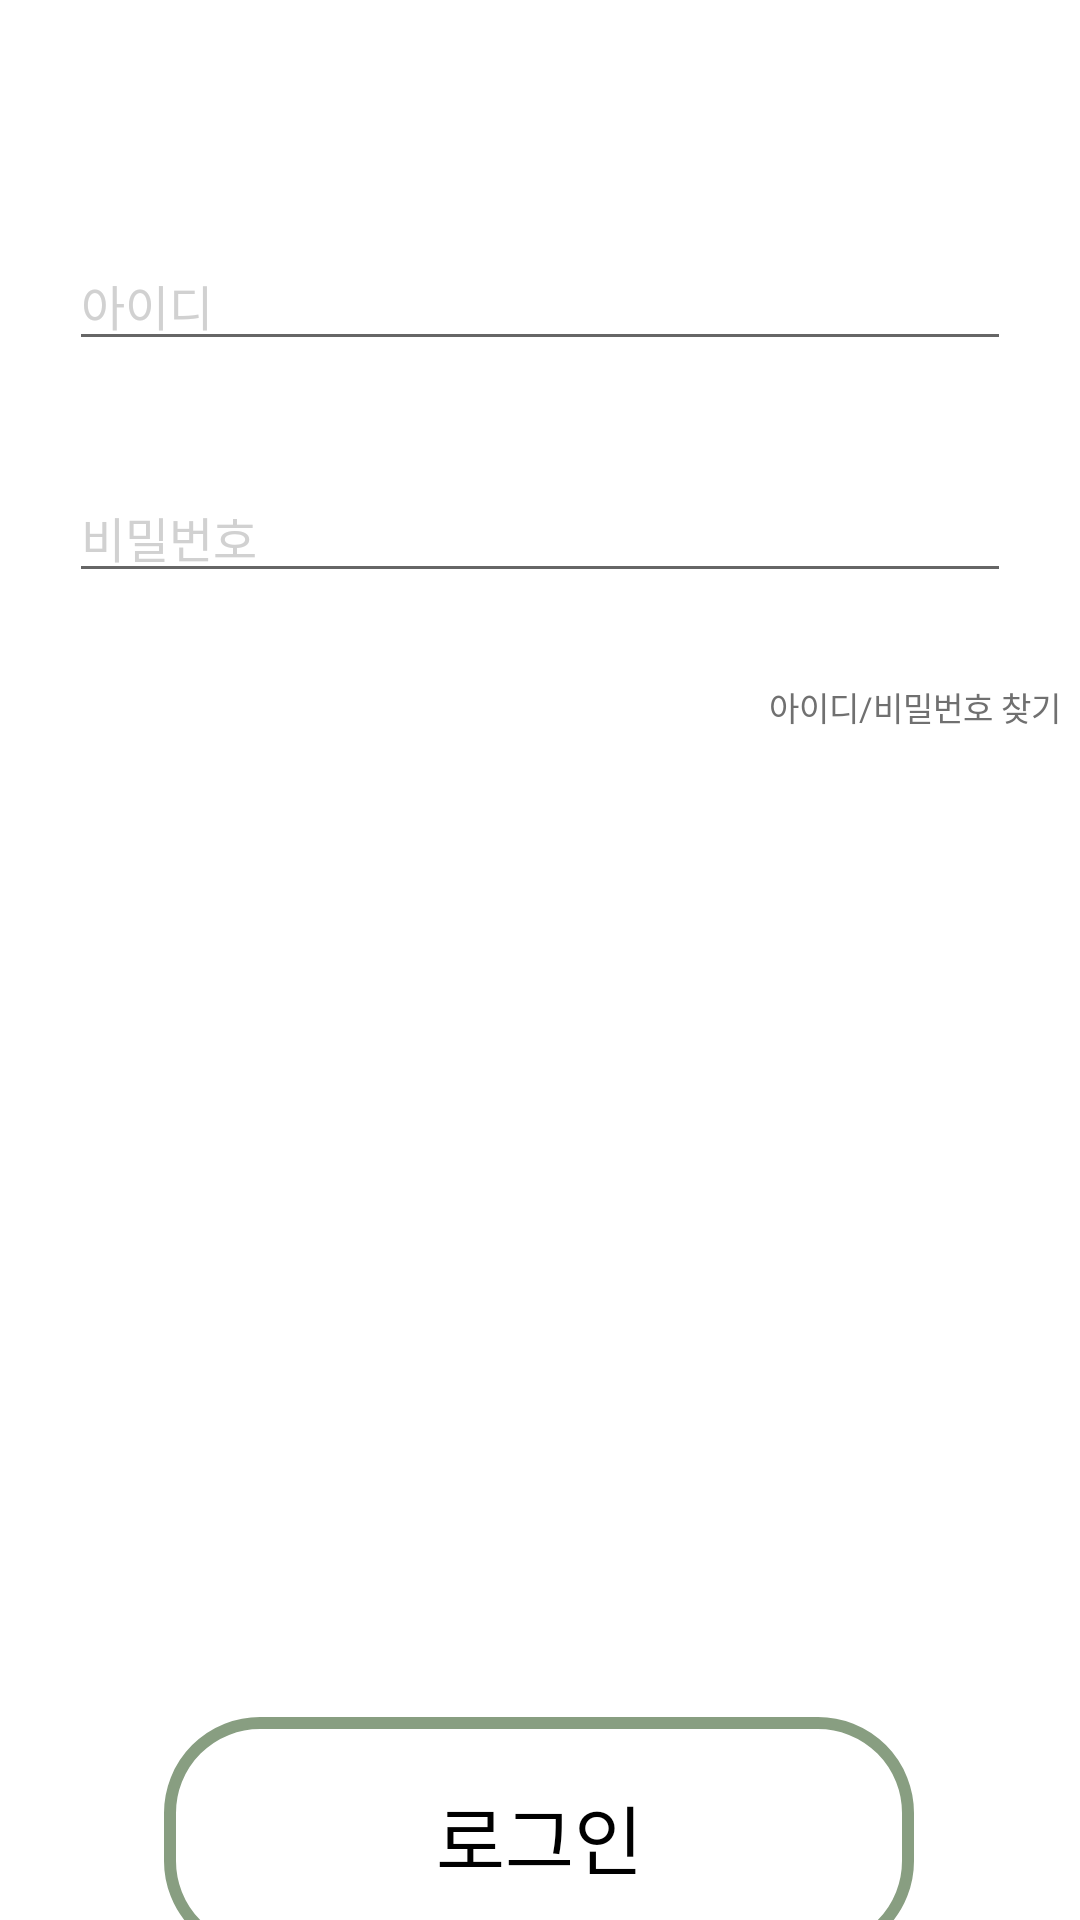

Reconstruct the res/layout file that produces this screen, plus the resources it refers to.
<!-- AndroidManifest.xml: application theme Theme.Ttubeog -->
<!-- res/layout/activity_login.xml -->
<?xml version="1.0" encoding="utf-8"?>
<androidx.constraintlayout.widget.ConstraintLayout xmlns:android="http://schemas.android.com/apk/res/android"
    xmlns:app="http://schemas.android.com/apk/res-auto"
    xmlns:tools="http://schemas.android.com/tools"
    android:layout_width="match_parent"
    android:layout_height="match_parent"
    tools:context=".Login">

   <EditText
        android:id="@+id/id"
        android:layout_width="0dp"
        android:layout_height="wrap_content"
        android:layout_marginLeft="23dp"
        android:layout_marginTop="80dp"
        android:layout_marginRight="23dp"
        android:hint="아이디"
        android:includeFontPadding="false"
        android:inputType="text"
        android:textColorHint="#d1d1d1"
        android:textFontWeight="700"
        android:textSize="16sp"
        app:layout_constraintEnd_toEndOf="parent"
        app:layout_constraintStart_toStartOf="parent"
        app:layout_constraintTop_toTopOf="parent"/>

    <EditText
        android:id="@+id/pw"
        android:layout_width="0dp"
        android:layout_height="wrap_content"
        android:layout_marginLeft="23dp"
        android:layout_marginTop="37dp"
        android:layout_marginRight="23dp"
        android:hint="비밀번호"
        android:includeFontPadding="false"
        android:inputType="textPassword"
        android:textColorHint="#d1d1d1"
        android:textFontWeight="700"
        android:textSize="16sp"
        app:layout_constraintEnd_toEndOf="parent"
        app:layout_constraintStart_toStartOf="parent"
        app:layout_constraintTop_toBottomOf="@+id/id" />

    <TextView
        android:id="@+id/star"
        android:layout_width="wrap_content"
        android:layout_height="wrap_content"
        android:text="*"
        android:includeFontPadding="false"
        android:textFontWeight="500"
        android:visibility="invisible"
        app:layout_constraintEnd_toStartOf="@+id/error_message"
        app:layout_constraintTop_toTopOf="@+id/error_message" />

    <TextView
        android:id="@+id/error_message"
        android:layout_width="wrap_content"
        android:layout_height="wrap_content"
        android:includeFontPadding="false"
        android:textFontWeight="500"
        android:textSize="12sp"
        android:layout_marginTop="5dp"
        app:layout_constraintEnd_toEndOf="@+id/pw"
        app:layout_constraintTop_toBottomOf="@+id/pw" />

    <LinearLayout
        android:layout_width="wrap_content"
        android:layout_height="wrap_content"
        android:layout_marginTop="30dp"
        android:orientation="horizontal"
        app:layout_constraintEnd_toEndOf="@+id/pw"
        app:layout_constraintStart_toStartOf="@+id/pw"
        app:layout_constraintTop_toBottomOf="@+id/pw">

        <TextView
            android:id="@+id/id_search"
            android:layout_width="wrap_content"
            android:layout_height="wrap_content"
            android:layout_marginLeft="250dp"
            android:includeFontPadding="false"
            android:text="아이디/비밀번호 찾기"
            android:textColor="#707070"
            android:textFontWeight="500"
            android:textSize="11sp" />

    </LinearLayout>

    <Button
        android:id="@+id/btn_login"
        android:layout_width="250dp"
        android:layout_height="80dp"
        android:layout_marginTop="452dp"
        android:background="@drawable/login_btn"
        android:text="로그인"
        android:textColor="#000000"
        android:textSize="25dp"
        app:layout_constraintEnd_toEndOf="parent"
        app:layout_constraintHorizontal_bias="0.496"
        app:layout_constraintStart_toStartOf="parent"
        app:layout_constraintTop_toBottomOf="@+id/id" />

</androidx.constraintlayout.widget.ConstraintLayout>
<!-- resources referenced by this layout -->
<resources>
  <!-- drawable login_btn (drawable) -->
  <?xml version="1.0" encoding="utf-8"?>
  <shape xmlns:android="http://schemas.android.com/apk/res/android" >
      <solid android:color="@android:color/transparent" />
      <stroke
          android:width="4dp"
          android:color="#889e81" />
      <corners
          android:topLeftRadius="30dp"
          android:topRightRadius="30dp"
          android:bottomLeftRadius="30dp"
          android:bottomRightRadius="30dp" />
      />
  </shape>
  <style name="Theme.Ttubeog" parent="Theme.MaterialComponents.DayNight.DarkActionBar">
          
          <item name="colorPrimary">#889e81</item>
          <item name="colorPrimaryVariant">#698474</item>
          <item name="colorOnPrimary">@color/white</item>
          
          <item name="colorSecondary">@color/teal_200</item>
          <item name="colorSecondaryVariant">@color/teal_700</item>
          <item name="colorOnSecondary">@color/black</item>
          
          <item name="android:statusBarColor" tools:targetApi="l">?attr/colorPrimaryVariant</item>
          
      </style>
  <color name="white">#FFFFFFFF</color>
  <color name="teal_200">#FF03DAC5</color>
  <color name="teal_700">#FF018786</color>
  <color name="black">#FF000000</color>
</resources>
